Run: headless pygame with SDL's dummy video driver; simulated clock (each Clock.tick advances the game by its frame time, no real sleeping); random seed 0; keys injected as events and as key.get_pressed() state; mouse plan: one left click at the window centre at the start of phase 2, then a move to the lower-right quarter at the start of phase 3.
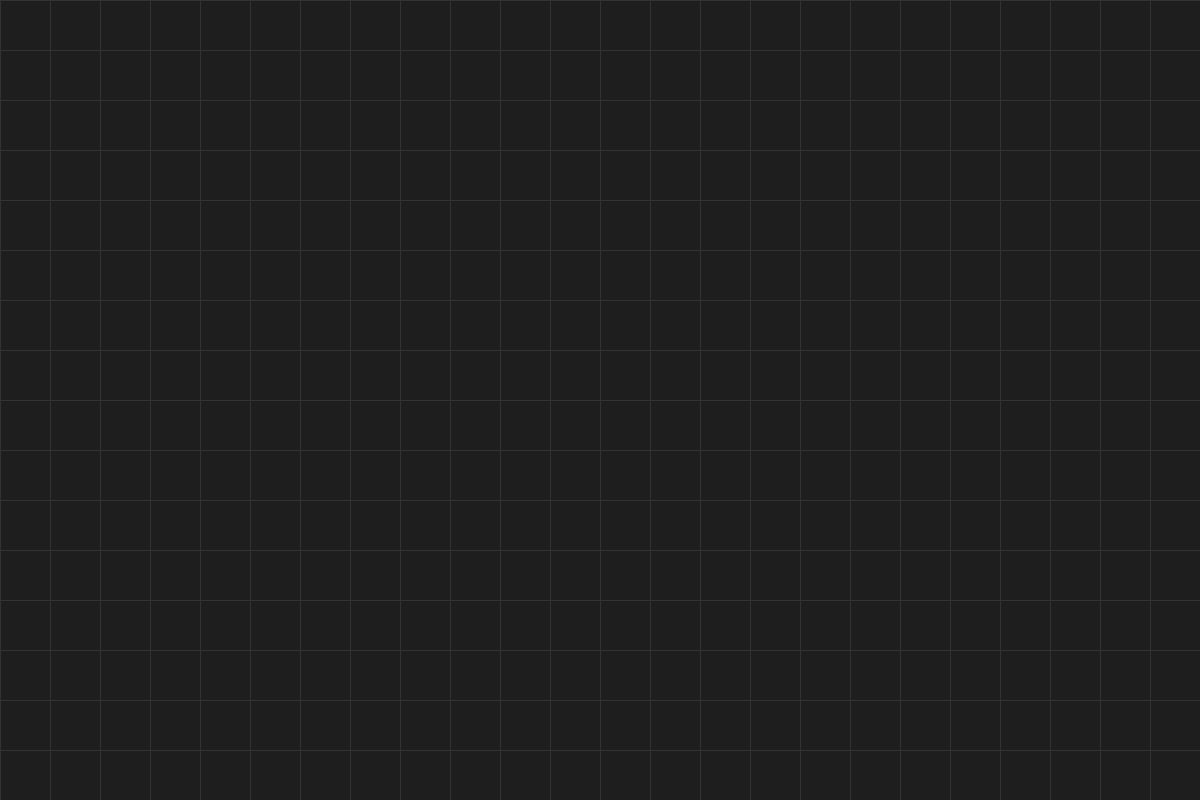
Frame 1 of 4 · flips 1–60 · no input
Frame 2 of 4 · flips 61–180 · clicked the window centre · tapped SPACE, RETURN · held RIGHT (→), D · screen unchanged from frame 1, image omitted
Frame 3 of 4 · flips 181–300 · moved the mouse to the lower-right quarter · held DOWN (↓), S · screen unchanged from frame 2, image omitted
Frame 4 of 4 · flips 301–420 · held LEFT (←), A, UP (↑), W · screen unchanged from frame 3, image omitted

The pygame program that drew these frames:

import pygame
import sys
import random
import math

pygame.init()
pygame.SRCALPHA

WIDTH, HEIGHT = 1200, 800
screen = pygame.display.set_mode((WIDTH, HEIGHT))
pygame.display.set_caption("Unreal-style Blueprint Interface")

# Color palette
BACKGROUND = (30, 30, 30)
GRID_COLOR = (50, 50, 50)
NODE_HEADER = (60, 60, 60)
NODE_BODY = (0, 0, 0, 128)
NODE_OUTLINE = (100, 100, 100)
NODE_TEXT = (200, 200, 200)
CONNECTOR_COLOR = (0, 174, 255)
PANEL_BACKGROUND = (40, 40, 40)
PANEL_TEXT_COLOR = (255, 255, 255)
BUTTON_COLOR = (100, 100, 100)
BUTTON_TEXT_COLOR = (255, 255, 255)

font = pygame.font.Font(None, 24)

class Node:
    def __init__(self, x, y, width, height, name="Node"):
        self.rect = pygame.Rect(x, y, width, height)
        self.name = name
        self.color = (random.randint(100, 255), random.randint(100, 255), random.randint(100, 255))
        self.inputs = ["In1"]
        self.outputs = ["Out1"]
        self.content = "Content"

    def draw(self, surface):
        # Draw node body
        pygame.draw.rect(surface, NODE_BODY, self.rect, border_radius=10)
        pygame.draw.rect(surface, NODE_OUTLINE, self.rect, 2, border_radius=10)
        
        # Draw node header
        header_rect = pygame.Rect(self.rect.x, self.rect.y, self.rect.width, 30)
        pygame.draw.rect(surface, self.color, header_rect, border_top_left_radius=10, border_top_right_radius=10)
        
        # Draw node name
        text = font.render(self.name, True, NODE_TEXT)
        text_rect = text.get_rect(center=(self.rect.centerx, self.rect.top + 15))
        surface.blit(text, text_rect)
        
        # Draw node content
        content_text = font.render(self.content, True, NODE_TEXT)
        content_rect = content_text.get_rect(center=(self.rect.centerx, self.rect.centery + 15))
        surface.blit(content_text, content_rect)

        # Draw input and output connectors
        for i, input_name in enumerate(self.inputs):
            y = self.rect.top + 40 + i * 30
            pygame.draw.circle(surface, CONNECTOR_COLOR, (self.rect.left, int(y)), 8)
            text = font.render(input_name, True, NODE_TEXT)
            surface.blit(text, (self.rect.left + 15, int(y) - 10))

        for i, output_name in enumerate(self.outputs):
            y = self.rect.top + 40 + i * 30
            pygame.draw.circle(surface, CONNECTOR_COLOR, (self.rect.right, int(y)), 8)
            text = font.render(output_name, True, NODE_TEXT)
            surface.blit(text, (self.rect.right - 65, int(y) - 10))

    def is_over(self, pos):
        return self.rect.collidepoint(pos)

    def get_input_port(self, pos):
        for i in range(len(self.inputs)):
            y = self.rect.top + 40 + i * 30
            if pygame.Rect(self.rect.left - 10, y - 10, 20, 20).collidepoint(pos):
                return i
        return None

    def get_output_port(self, pos):
        for i in range(len(self.outputs)):
            y = self.rect.top + 40 + i * 30
            if pygame.Rect(self.rect.right - 10, y - 10, 20, 20).collidepoint(pos):
                return i
        return None

    def move(self, dx, dy):
        self.rect.x += dx
        self.rect.y += dy

    def add_input(self):
        self.inputs.append(f"In{len(self.inputs) + 1}")

    def add_output(self):
        self.outputs.append(f"Out{len(self.outputs) + 1}")

class Panel:
    def __init__(self):
        self.rect = pygame.Rect(WIDTH - 300, 0, 300, HEIGHT)
        self.visible = False
        self.selected_node = None
        self.name_input = ""
    
    def show(self, node):
        self.visible = True
        self.selected_node = node
        self.name_input = node.name

    def hide(self):
        self.visible = False
        self.selected_node = None
    
    def draw(self, surface):
        if self.visible and self.selected_node:
            pygame.draw.rect(surface, PANEL_BACKGROUND, self.rect)
            pygame.draw.rect(surface, NODE_OUTLINE, self.rect, 2)
            
            # Draw labels and inputs
            name_label = font.render("Name:", True, PANEL_TEXT_COLOR)
            surface.blit(name_label, (self.rect.x + 20, self.rect.y + 20))

            # Draw input field for name
            name_input_box = pygame.Rect(self.rect.x + 100, self.rect.y + 20, 180, 30)
            pygame.draw.rect(surface, BUTTON_COLOR, name_input_box)
            name_text = font.render(self.name_input, True, BUTTON_TEXT_COLOR)
            surface.blit(name_text, (name_input_box.x + 10, name_input_box.y + 5))

            # Draw button to add input
            add_input_button = pygame.Rect(self.rect.x + 20, self.rect.y + 70, 260, 30)
            pygame.draw.rect(surface, BUTTON_COLOR, add_input_button)
            input_text = font.render("Add Input", True, BUTTON_TEXT_COLOR)
            surface.blit(input_text, (add_input_button.x + 100, add_input_button.y + 5))

            # Draw button to add output
            add_output_button = pygame.Rect(self.rect.x + 20, self.rect.y + 120, 260, 30)
            pygame.draw.rect(surface, BUTTON_COLOR, add_output_button)
            output_text = font.render("Add Output", True, BUTTON_TEXT_COLOR)
            surface.blit(output_text, (add_output_button.x + 100, add_output_button.y + 5))

    def handle_event(self, event):
        if not self.visible or not self.selected_node:
            return
        
        if event.type == pygame.MOUSEBUTTONDOWN:
            mouse_pos = event.pos
            if self.rect.collidepoint(mouse_pos):
                # Click on name input box
                if pygame.Rect(self.rect.x + 100, self.rect.y + 20, 180, 30).collidepoint(mouse_pos):
                    self.name_input = ""  # Reset the input text

                # Add input button
                elif pygame.Rect(self.rect.x + 20, self.rect.y + 70, 260, 30).collidepoint(mouse_pos):
                    self.selected_node.add_input()

                # Add output button
                elif pygame.Rect(self.rect.x + 20, self.rect.y + 120, 260, 30).collidepoint(mouse_pos):
                    self.selected_node.add_output()

        if event.type == pygame.KEYDOWN:
            # Typing in the name input box
            if event.key == pygame.K_BACKSPACE:
                self.name_input = self.name_input[:-1]
            else:
                self.name_input += event.unicode

            # Update the node's name
            if self.selected_node:
                self.selected_node.name = self.name_input

nodes = []
connections = []
panel = Panel()
camera = pygame.Rect(0, 0, WIDTH, HEIGHT)
dragging = False
connecting = False
selected_node = None

def create_node(pos):
    node = Node(pos[0], pos[1], 200, 150)
    nodes.append(node)

def draw_grid(surface):
    for x in range(0, WIDTH, 50):
        pygame.draw.line(surface, GRID_COLOR, (x, 0), (x, HEIGHT))
    for y in range(0, HEIGHT, 50):
        pygame.draw.line(surface, GRID_COLOR, (0, y), (WIDTH, y))

running = True
while running:
    screen.fill(BACKGROUND)
    draw_grid(screen)

    for event in pygame.event.get():
        if event.type == pygame.QUIT:
            running = False

        elif event.type == pygame.MOUSEBUTTONDOWN:
            if event.button == 1:  # Left click
                for node in nodes:
                    if node.is_over(event.pos):
                        selected_node = node
                        panel.show(node)
                        break
                else:
                    panel.hide()

        panel.handle_event(event)

    for node in nodes:
        node.draw(screen)

    panel.draw(screen)
    pygame.display.flip()

pygame.quit()
sys.exit()
